pico-8 play session: mixed d-pad (fixed 12-tick cycle)

[t = 1 s] mixed d-pad (1.2s cycle ×~1): → ← ↑ ↓ + 🅾/❎ taps, ~1s
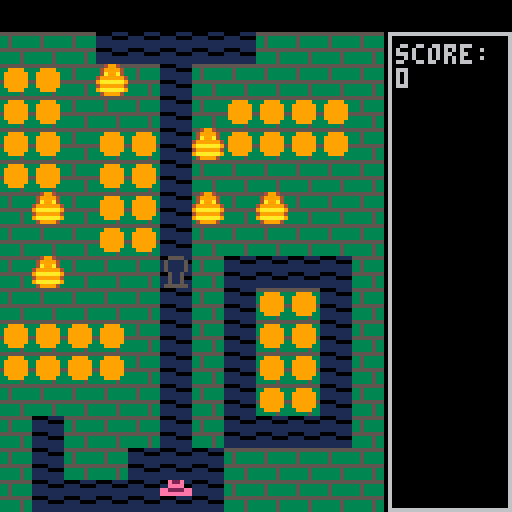
[t = 2 s] mixed d-pad (1.2s cycle ×~1): → ← ↑ ↓ + 🅾/❎ taps, ~2s
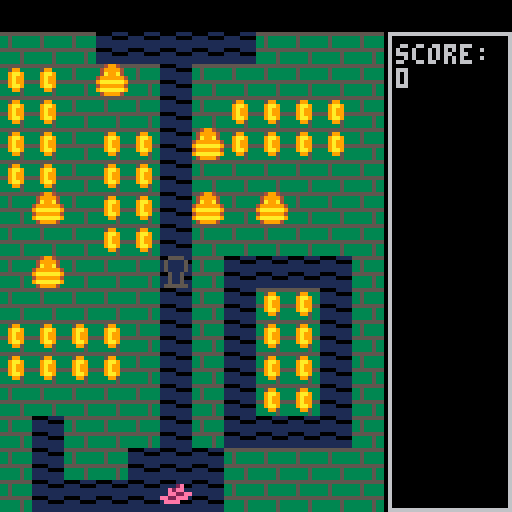
[t = 6 s] mixed d-pad (1.2s cycle ×~5): → ← ↑ ↓ + 🅾/❎ taps, ~6s
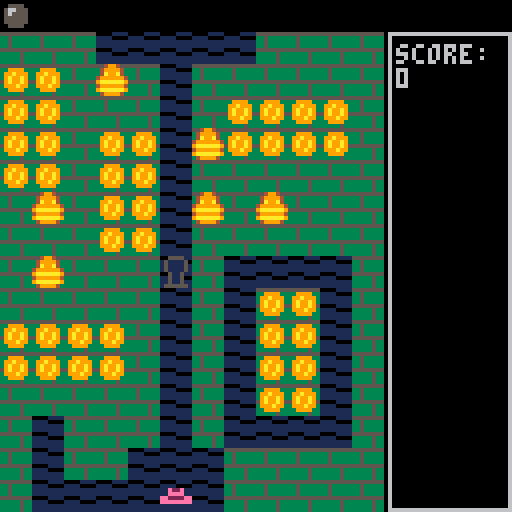
[t = 8 s] mixed d-pad (1.2s cycle ×~6): → ← ↑ ↓ + 🅾/❎ taps, ~8s
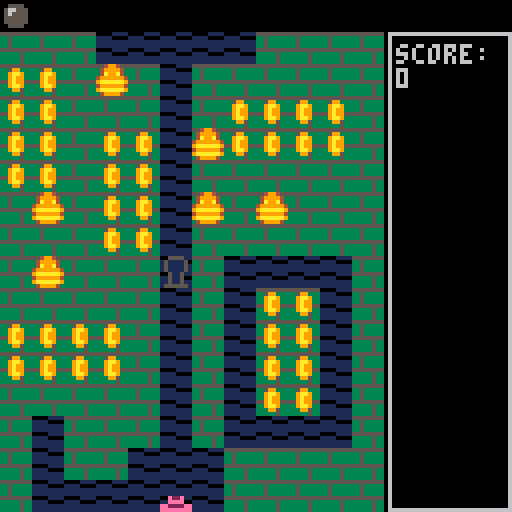

pico-8 cartridge
version 27
__lua__
-- [redacted]
-- by luvcraft

-- constants
boulder_fall_state = 8
boulder_break_state = 10
max_boulders = 6
max_monsters = 6
monster_spawn_freq = 60

-- max time between coins in a row
coin_countdown_max = 20

-- dying time (in frames) at which game resets / game overs
done_dying = 100

map_w = 12
map_h = 15
max_spr_x = (map_w-1) * 8
max_spr_y = (map_h-1) * 8

-- round num to the nearest multiple of target
function roundtonearest(num, target)
	if(num % target == 0) then
		return num
	elseif(num % target > target / 2) then
		return num + (target - num % target)
	else
		return num - (num % target)
	end
end

-- return num clamped to min and max (inclusive)
function minmax(num, min, max)
	if(num < min) then
		return min
	elseif(num > max) then
		return max
	else
		return num
	end
end

-- return whether or not num falls between min and max (inclusive)
function inrange(num, min, max)
	max = max or 0
	
	if(min < max) then
		return num >= min and num <= max
	else
		return num <= min and num >= max
	end
end

-- converts an int to a vector2
function to_xy(number) 
	local t = {}
	t.x = number % 16
	t.y = flr(number / 16)
	
	return t
end

-- converts a vector2 to a single int
function from_xy(x,y) 
	return (flr(y) * 16 + flr(x))
end

-- whether or not the array contains the specified value
function contains(array, value)
	for v in all(array) do
		if(v == value) then
			return true
		end
	end
	
	return false
end

-- whether or not the array does NOT contain the specified value
function not_contains(array, value)
	return contains(array,value) == false
end

-- check to see if there's a boulder or wall immediately in the specified direction from the character
-- returns 0 for no boulder, 1 for blocked or vertical boulder, and the boulder if it's pushable
function boulder_check(character, dir)
	if(dir==0) then
		if(character.y<=0) then
			return 1
		else
			for b in all(boulder) do
				if(character.x==b.x and inrange(character.y - b.y,8)) then
					-- boulder in the way vertically. return blocked!
					return 1
				end
			end
		end
	elseif(dir==1) then
		if(character.x>=max_spr_x) then
			return 1
		else
			for b in all(boulder) do
				if(character.y==b.y and inrange(b.x - character.x,8)) then
					if(b:blocked(dir) !=0 or b.state > 0) then
						return 1
					else
						return b
					end
				end
			end
		end
	elseif(dir==2) then
		if(character.y>=max_spr_y) then
			return 1
		else
			for b in all(boulder) do
				if(character.x==b.x and inrange(b.y - character.y,8)) then
					-- boulder in the way vertically. return blocked!
					return 1
				end
			end
		end
	elseif(dir==3) then
		if(character.x<=0) then
			return 1
		else
			for b in all(boulder) do
				if(character.y==b.y and inrange(character.x - b.x,8)) then
					if(b:blocked(dir) !=0 or b.state > 0) then
						return 1
					else
						return b
					end
				end
			end
		end
	end
	
	return 0
end

-- global vars
current_map_x = 12 + 12
current_map_y = 0

score = 0
coin_countdown = 0
coins_in_a_row = 0

monster_spawn_countup = 0
monster_spawner_pos = 0

dead_monsters = 0

debug_text = ""

-->8
-- hero

hero = {
	x=5 * 8, 
	y=max_spr_y,
	facing=1,
	speed=1,
	dying=0,
 
	update = function(self)
		if(self.dying > 0) then
			self.dying+=1
			return
		end
	
		if (btn(0)) then
			self:move(3)
		elseif (btn(1)) then 
			self:move(1)
		elseif (btn(2)) then
			self:move(0)
		elseif (btn(3)) then
			self:move(2)
		end
		
		if(btnp(4) or btnp(5)) then 
			if(bomb.state == 0 and bomb.cooldown <= 0) then
				bomb.x = roundtonearest(self.x,8)/8
				bomb.y = roundtonearest(self.y,8)/8
				bomb.state = 1
			elseif(bomb.state == 1) then
				bomb:explode()
			end
		end		
	end,
	
	move = function(self, dir)
		-- if partway through a move, complete the move regardless of direction pressed,
		-- unless the direction is the opposite direction
		if(self.facing == 1 and (self.x % 8) > 2) then 
			if (dir == 3) then
				self.facing = dir
			end
		elseif(self.facing == 3 and ((8-self.x) % 8) > 2 ) then 
			if (dir == 1) then
				self.facing = dir
			end
		elseif(self.facing == 2 and (self.y % 8) > 2 ) then
			if (dir == 0) then
				self.facing = dir
			end
		elseif(self.facing == 0 and ((8-self.y) % 8) > 2 ) then
			if (dir == 2) then
				self.facing = dir
			end
		else
			self.facing = dir
			if(dir == 0 or dir == 2) then 
				self.x = roundtonearest(self.x, 8)
			else
				self.y = roundtonearest(self.y, 8)
			end
		end

		local b = boulder_check(self, self.facing)
		local speed = self.speed
		local pushing_speed = self.speed * 0.7
		if(self:digging(dir)) then
			speed = self.speed * 0.7
		end
		
		if(b != 1) then
			if(self.facing == 0) then 
				self.y-=speed
				-- don't check for pushing boulder vertically
			elseif(self.facing==2) then 
				self.y+=speed
				-- don't check for pushing boulder vertically
			elseif(self.facing==1) then 
				if(b != 0) then
					speed = pushing_speed
					b.x += speed
				end
				self.x+=speed
			elseif(self.facing==3) then
				if(b != 0) then
					speed = pushing_speed
					b.x -= speed
				end
				self.x-=speed
			end
		end
		
		self.x = minmax(self.x,0,max_spr_x)
		self.y = minmax(self.y,0,max_spr_y)
		
		local tile_x = roundtonearest(self.x, 8)/8
		local tile_y = roundtonearest(self.y, 8)/8
		
		for c in all(coin) do
			local pos = to_xy(c)
			if(tile_x == pos.x and tile_y == pos.y) then
				-- collect coin
				
				-- TODO: put collect coin sfx here
				coins_in_a_row += 1
				coin_countdown = coin_countdown_max
				score += 5 + (coins_in_a_row * 5)
				del(coin,c)
			end
		end
				
		if(crack.state == 1 and tile_x == crack.x and tile_y == crack.y) then
			-- TODO: collect treasure, swap boulders and monsters
			score += 100
			crack.state = 2
		end		
	end,
	
	-- returns true if hero is digging vs moving unobstructed
	digging = function(self, dir)
		if(dir==1) then
			return mget((self.x/8)+1,self.y/8) > 0
		elseif(dir==2) then
			return mget((self.x/8),self.y/8+1) > 0
		else
			return mget((self.x/8),self.y/8) > 0
		end
	end,
	
	-- start dying
	die = function(self)
		if(self.dying < 1) then
			self.dying = 1
		end
	end,
	
	draw = function(self)
		if(self.dying < 1) then	
			-- normal
			local frame = flr((self.x + self.y)/2) % 4
			local flip = (self.facing == 3) or (self.facing != 1 and frame == 3)
			local sprite = 4+frame
			
			if(self.facing==0) then
				sprite = 2 + (frame % 2)
			elseif(self.facing==2) then
				sprite = 8 + (frame % 2)
			end
			
			spr(sprite,self.x,self.y,1,1,flip)
			
			-- draw hat
			spr(10,self.x,self.y-3)
		else
			-- dying
			local frame = flr((self.dying - 1) / 10)
			if(frame < 6) then
				if((frame % 2) == 0) then
					spr(10,self.x,self.y-2 + frame)
				elseif(frame == 3) then
					spr(11,self.x,self.y-2 + frame, 1, 1, true)
				else
					spr(11,self.x,self.y-2 + frame)
				end
			else
				spr(10,self.x,self.y+4)
			end
		end
	end
}

-->8
-- monster

-- prototype behavior for monsters
monster_proto = {
	facing = 0,
	speed = 1,
	movestyle = 0,
	-- movestyle
	--- 0 = erratic
	--- 1 = can only reverse if hit a wall
	--- 2 = can only reverse if hit a dead end

	update = function(self)	
		self:move()
		
		-- if this monster has caught the hero, hero dies
		if(self.x == hero.x and inrange(self.y-hero.y,-4,4)) then
			hero:die()
		elseif(self.y == hero.y and inrange(self.x-hero.x,-4,4)) then
			hero:die()
		end
	end,
	
	move = function(self)	
		local speed = self.speed
		local pushing_speed = self.speed * 0.7
		local reverse_facing = (self.facing + 2) % 4 -- opposite direction from facing
		
		if(flr(self.x%8) == 0 and flr(self.y%8) == 0) then
			local potential_directions = {}
			local available_directions = {}
			for i=0,3 do
				if(self:wallcheck(i) == 0) then
					add(available_directions,i)
				end
			end
			
			if(self.movestyle == 0) then
				-- erratic movestyle. 
				-- Can reverse at any time, but less likely than other moves					
				for i in all(available_directions) do
					-- if direction is clear, add it to potential list
					add(potential_directions, i)
					if(i == self.facing) then
						-- if already facing this direction, add it to potential list again x2
						add(potential_directions, i)
						add(potential_directions, i)
					end
					if(i != reverse_facing) then
						-- if direction is NOT the opposite of facing, add it again x2
						add(potential_directions, i)
						add(potential_directions, i)
					end
				end
					
			elseif (self.movestyle == 1) then
				-- movestyle 1 = can only reverse if hit a wall, but can turn

				if(contains(available_direction,self.facing)) then
					del(available_directions,reverse_facing)
				end
				potential_directions = available_directions				
				
			elseif (self.movestyle == 2) then
				-- movestyle 2 = can only reverse if hit a dead end
				
				if(#available_directions > 1) then
					del(available_directions,reverse_facing)
				end
				potential_directions = available_directions
			end

			if(#potential_directions>0) then
				self.facing = rnd(potential_directions)
			else
				self.facing = 4
			end
		end

		local b = boulder_check(self, self.facing)

		if(b != 1) then
			if(self.facing == 0) then 
				self.y-=speed
				-- don't check for pushing boulder vertically
			elseif(self.facing==2) then 
				self.y+=speed
				-- don't check for pushing boulder vertically
			elseif(self.facing==1) then 
				if(b != 0) then
					speed = pushing_speed
					b.x += speed
				end
				self.x+=speed
			elseif(self.facing==3) then
				if(b != 0) then
					speed = pushing_speed
					b.x -= speed
				end
				self.x-=speed
			end
		end
		
		self.x = minmax(self.x,0,max_spr_x)
		self.y = minmax(self.y,0,max_spr_y)
		
		local tile_x = roundtonearest(self.x, 8)/8
		local tile_y = roundtonearest(self.y, 8)/8
	end,
	
	-- check for a wall in the specified direction
	-- returns 0 for unblocked, 1 for a wall, or 2 for the edge of the screen
	wallcheck = function(self, dir)
		local x = self.x / 8
		local y = self.y / 8
		
		if(dir == 0) then
			y -= 1
		elseif(dir == 1) then
			x += 1
		elseif(dir == 2) then
			y += 1
		elseif(dir == 3) then
			x -= 1
		end
		
		if(x < 0 or y < 0) then
			return 2
		elseif(x >= map_w or y >= map_h) then
			return 2
		else
			if(mget(x,y) > 0) then
				return 1
			else
				return 0
			end
		end
	end,
	
	die = function(self, point_value)
		add(floaty_numbers, floaty_number_proto:instantiate(self.x, self.y, point_value))				
		dead_monsters += 1
		del(monster, self)
	end,
	
	draw = function(self)
		-- normal
		spr(36,self.x,self.y)
	end,
	
	instantiate = function(self,xpos,ypos,movestyle)
		t = {}
		for key, value in pairs(self) do
			t[key] = value
		end
		t.x = (xpos or 0) * 8
		t.y = (ypos or 0) * 8
		t.facing = flr(rnd(3))
		t.movestyle = movestyle
		
		return t
	end
}

-->8
-- coins

-- draw all coins at once
draw_coins = function()		
	local frame = flr((time() %1) * 4)
			
	if(frame == 2) then
		pal(10,9)
	end
	
	for c in all(coin) do
		local x = to_xy(c).x*8
		local y = to_xy(c).y*8

		if(frame == 0)  then
			spr(24,x,y)
		elseif(frame == 1) then
			spr(25,x,y)
		elseif(frame == 2) then
			spr(24,x,y)
		else
			spr(25,x,y,1,1,true)
		end

	end
	
	pal()
end

-- add a cluster of 4 coins, with top left at specified tile
add_coin_cluster = function(x,y)
	add(coin,from_xy(x,y))	
	add(coin,from_xy(x+1,y))	
	add(coin,from_xy(x,y+1))	
	add(coin,from_xy(x+1,y+1))
end

-->8
-- other objects

-- prototype behavior for floaty numbers
floaty_number_proto = {
	progress = 0,
	
	update = function(self)
		self.progress += 1
		if(self.progress > 30) then
			del(floaty_numbers,self)
		end
	end,
	
	draw = function(self)
		print(self.value,self.x,self.y-(self.progress/2))
	end,

	instantiate = function(self,xpos,ypos,value)
		t = {}
		for key, value in pairs(self) do
			t[key] = value
		end
		t.x = xpos
		t.y = ypos
		t.value = value
		
		return t
	end
}

-- behavior for the bomb
bomb = {
	state = 0,
	-- state
	--- 0 = not placed
	--- 1 = placed
	--- 2 = exploding
	--- 3 = done exploding
	
	cooldown = 0,
	next_cooldown = 30,
	
	update = function(self)
		if(self.state == 0) then
			-- if no bomb is set, decrease cooldown timer
			if(self.cooldown > 0) then
				self.cooldown -= 1
			end
		elseif(self.state >= 2) then
			self.state += 0.1
			if(self.state >= 3) then			
				self.state = 0
				self.cooldown = self.next_cooldown
				self.next_cooldown += 30
			end
		end
	end,
	
	explode = function(self)
		for x=-1,1 do
			for y=-1,1 do
				mset(self.x+x,self.y+y,0)
			end
		end
		
		-- if explosion hits a boulder, break the boulder
		for b in all(boulder) do
			if(abs(self.x * 8 - b.x) <= 8 and abs(self.y * 8 - b.y) <= 8) then
				b.state = boulder_break_state
			end
		end
		
		local point_value = 0
		
		-- if explosion hits a monster, kill the monster
		for m in all(monster) do
			if(abs(self.x * 8 - m.x) <= 8 and abs(self.y * 8 - m.y) <= 8) then
				point_value += 10
				score += point_value
				
				m:die(point_value)
			end
		end
		
		-- if explosion hits the hero, kill the hero
		if(abs(self.x * 8 - hero.x) <= 8 and abs(self.y * 8 - hero.y) <= 8) then
			hero:die()
		end

		-- if explosion hits the crack, open the crack
		if(crack.state == 0) then
			if(abs(self.x - crack.x) <= 1 and abs(self.y - crack.y) <= 1) then
				crack.state = 1
			end
		end
		
		self.state = 2
	end,
	
	draw = function(self)
		if(self.state == 0) then
			if(self.cooldown <= 0) then
				-- if bomb is available, draw bomb at 0,-8
				spr(23,0,-8)
			end
		elseif(self.state == 1) then
			if(time() % 0.5 < 0.25) then
				pal(5,8)
			end
			
			spr(23,self.x*8,self.y*8)
			pal()
		elseif(self.state >= 2) then
			r = (3-self.state) * 12
			circfill((self.x*8)+4,(self.y*8)+4,r,8)
			circfill((self.x*8)+4,(self.y*8)+4,r/2,9)
		end
	end
}

-- behavior for the crack
crack = {
	x = 4,
	y = 4,
	state = 0,
	-- state
	--- 0 = closed
	--- 1 = open and not collected
	--- 2 = open and empty
	
	update = function(self)
	end,
	
	draw = function(self)
		local x = self.x*8
		local y = self.y*8
		
		pal(1,0)
	
		if(self.state == 0) then
			-- closed
			spr(26,x,y)
		elseif(self.state == 1) then
			-- open and not collected
			spr(27,x,y)
			spr(28,x,y)
		elseif(self.state == 2) then
			-- open and empty
			spr(27,x,y)
		end
		
		pal()
	end
}

-- prototype behavior for boulders
boulder_proto = {
	state = 0,
	point_value = 0,
	
	update = function(self)
		if(self.state == 0) then
			local x = roundtonearest(self.x,8)
			if(mget(x/8,self.y/8 + 1) == 0) then
				-- start wiggling. play start wiggling sfx here
				self.state = 1
				self.x = x
				self.starting_y = self.y
			end
		elseif(self.state < boulder_fall_state) then
			-- wiggle
			self.state += 0.2
		elseif(self.state >= boulder_break_state) then
			-- boulder is breaking
			self.state += 0.2
			if(self.state > boulder_break_state + 3) then
				del(boulder,self)
			end
		else	
			-- boulder is falling
			self.y+=1.5
			
			-- if boulder hits a monster, kill the monster
			for m in all(monster) do
				if(inrange(self.x - m.x,-6,6) and inrange(self.y - m.y,-6,6)) then
					self.point_value += 10
					score += self.point_value
					
					m:die(self.point_value)
				end
			end

			-- if boulder hits the hero, kill the hero
			if(inrange(self.x - hero.x,-6,6) and inrange(self.y - hero.y,-6,6)) then
				hero:die()
			end
			
			if(mget(self.x/8,self.y/8 + 1) != 0) then
				-- falling boulder hit ground
				self.y -= (self.y % 8)
				if(self.y - self.starting_y > 8) then
					-- boulder fell far enough to break
					self.point_value += 10
					score += self.point_value
					
					self.state = boulder_break_state
				else
					self.state = 0
				end
			else
				local b = self:blocked(2)
				if(b != 0) then
					-- break boulder if it falls on another boulder or bottom of screen
					self.state = boulder_break_state
					self.y -= (self.y % 8)
					if(b != 1) then
						b.state = boulder_break_state					
					end
				end
			end
		end
	end,
	
	draw = function(self)
		stateint = flr(self.state)
		if(stateint >= boulder_break_state) then
			-- boulder is breaking
			local sprnum = 20 - boulder_break_state + stateint
			spr(sprnum,self.x-4,self.y)
			spr(sprnum,self.x+4,self.y,1,1,true)
		elseif(stateint % 2 == 0 or stateint >= boulder_fall_state) then
			-- boulder is idle or falling
			spr(18,self.x,self.y)
		elseif((stateint-1) % 4 == 0) then
			spr(19,self.x,self.y)
		else
			spr(19,self.x,self.y,1,1,true)
		end
	end,
	
	-- check to see if this boulder is blocked by another boulder or edge of screen
	-- returns 0 for unblocked, 1 for edge of screen, and the boulder if it's a boulder
	blocked = function(self, dir)
		if(dir==0) then
			if(self.y<=0) then
				return 1
			else
				for b in all(boulder) do
					if(self != b and abs(self.x-b.x) < 8 and inrange( self.y - b.y,8)) then
						self.y = roundtonearest(self.y, 8)
						return b
					end
				end
			end
		elseif(dir==1) then
			if(self.x>=max_spr_x) then
				return 1
			else
				for b in all(boulder) do
					if(self != b and abs(self.y-b.y) < 8 and inrange(b.x - self.x,8)) then
						self.x = roundtonearest(self.x, 8)
						return b
					end
				end
			end
		elseif(dir==2) then
			if(self.y>=max_spr_y) then
				return 1
			else
				for b in all(boulder) do
					if(self != b and abs(self.x-b.x) < 8 and inrange(b.y - self.y,8)) then
						self.y = roundtonearest(self.y, 8)
						return b
					end
				end
			end
		elseif(dir==3) then
			if(self.x<=0) then
				return 1
			else
				for b in all(boulder) do
					if(self != b and abs(self.y-b.y) < 8 and inrange(self.x - b.x,8)) then
						self.x = roundtonearest(self.x, 8)
						return b
					end
				end
			end
		end
		
		return 0
	end,
	
	instantiate = function(self,xpos,ypos)
		t = {}
		for key, value in pairs(self) do
			t[key] = value
		end
		t.x = (xpos or 0) * 8
		t.y = (ypos or 0) * 8
		return t
	end
}

-- place the boulders and the crack
place_boulders = function()
	local tiles = {}
	local crack_tiles = {}
	
	for x=1,map_w-2 do
		for y=0,map_h do
			if(mget(x+current_map_x,y+current_map_y) != 0 and mget(x+current_map_x,y+current_map_y+1) != 0) then
				add(crack_tiles,from_xy(x,y))
				if(y<map_h/2) then
					add(tiles,from_xy(x,y))
				end
			end
		end
	end

	-- place crack in a random position
	local t = rnd(crack_tiles)
	local pos = to_xy(t)
	crack.x = pos.x
	crack.y = pos.y
	
--	debug_text = "crack tile at "..crack.x..","..crack.y

	for c in all(coin) do
		del(tiles,c)
	end
			
	for i = 1,max_boulders do
		t = rnd(tiles)
		pos = to_xy(t)
		add(boulder, boulder_proto:instantiate(pos.x,pos.y))
		-- delete this tile so it won't get used again
		del(tiles,t)
		-- also delete the tiles adjacent to this one
		del(tiles,t-1)
		del(tiles,t+1)
		del(tiles,t-16)
		del(tiles,t+16)
	end
end

-- spawn a monster from the monster spawner
function spawn_monster()
	local pos = to_xy(monster_spawner_pos)
	add(monster, monster_proto:instantiate(pos.x,pos.y,0))
end

-- draw the monster spawner
function draw_monster_spawner()
	local pos = to_xy(monster_spawner_pos)
	
	if(#monster + dead_monsters < max_monsters) then
		if(monster_spawn_countup < (monster_spawn_freq/2)) then
			spr(32,pos.x*8,pos.y*8)
		else
			spr(33,pos.x*8,pos.y*8)
		end
	end
end

-- reset the level. Called after hero dies
function reset_level()
	hero.dying = 0
	hero.x=5 * 8
	hero.y=max_spr_y
	
	monster = {}
	floaty_numbers = {}
end

-->8
-- main functions

function _init()
	coin = {}
	boulder = {}
	monster = {}
	floaty_numbers = {}

	camera(0,-8)
	
	for x=0,map_w-1 do
		for y=0,map_h-1 do
			local n = mget(x+current_map_x,y+current_map_y)
			if(n == 24) then
				-- if coin at map position, add coin, and set tile to solid
				add_coin_cluster(x,y)
				mset(x,y,mget(x+current_map_x+1,y+current_map_y))
			elseif(n == 32) then
				monster_spawner_pos = from_xy(x,y)
				mset(x,y,0)
			else
				mset(x,y,n)
			end
		end
	end
	
	place_boulders()
		
	coin_countdown = 0
	coins_in_a_row = 0
	
	reset_level()
end

function _update()
	crack:update()
	bomb:update()
	hero:update()
	
	-- clear the block under the hero
	local herox = roundtonearest(hero.x,8)/8
	local heroy = roundtonearest(hero.y,8)/8
	mset(herox,heroy,0)
	
	if(hero.dying < 1) then
		for m in all(monster) do
			m:update()
		end
		
		if(#monster + dead_monsters < max_monsters) then
			monster_spawn_countup += 1
			if(monster_spawn_countup >= monster_spawn_freq) then
				monster_spawn_countup = 0
				spawn_monster()
			end
		end
	elseif(hero.dying >= done_dying) then
		reset_level()
	end
	
	for b in all(boulder) do
		b:update()
	end

	for n in all(floaty_numbers) do
		n:update()
	end

	
	-- update "coins in a row"
	if(coins_in_a_row > 0) then
		coin_countdown -= 1
		if(coin_countdown < 0) then
			coins_in_a_row = 0
		end
	end
	
end

function _draw()
	cls()
	rect((map_w *8)+1,0,127,127-8,6)
	pal(5,0)
	map(12,0,0,0,map_w,map_h)
	pal()
	crack:draw()
	map(0,0,0,0,map_w,map_h)
	
	draw_monster_spawner()
	
	draw_coins()
		
	bomb:draw()
	
	for m in all(monster) do
		m:draw()
	end
	
	for b in all(boulder) do
		b:draw()
	end

	for n in all(floaty_numbers) do
		n:draw()
	end

	hero:draw()
	
	print("score:\n"..score,(map_w*8)+3,3)
	
	print(debug_text,8,-8)
end
__gfx__
0000000055555555009999000099990000999900009999000099990000999900009999000099990000e22e0000e2000000000000000000000000000000000000
00000000335333330999999009999990009f3f00009f3f00009f3f00009f3f00093ff390093ff39000eeee0000ee2e0000000000000000000000000000000000
00700700335333330999999009999990009fff00009fff00009fff00009fff0009ffff9009ffff90ee2222eeee22ee0000000000000000000000000000000000
00077000335333330999999009999990009ee000009ee000009ee000009ee00009eeee9009eeee90eeeeeeee0eee22ee00000000000000000000000000000000
00077000555555550eeeeee00eeeeee000eeef0000eeef0000efe00000efe0000eeeeee00eeeeee000000000000eeee000000000000000000000000000000000
00700700333335330feeeef00feeeef000efe00000efe00000eeef0000eeef000feeeef00feeeef0000000000000000000000000000000000000000000000000
000000003333353300eeee0000e44e0000eee0000eee4e0000eee0000eeeee0000eeee0000e44e00000000000000000000000000000000000000000000000000
000000003333353300e44e000000ee0000eeee000ee44ee000eeee000ee44ee000e44e000000ee00000000000000000000000000000000000000000000000000
00000000555511110049940000049940000004940000000000000000000000000000000000000000000000000055550000000000000000000000000000000000
000000001111555504999940004999940000499404400000000000000055550000999900000990000001000005111150009aa900000000000000000000000000
000000001111111104a99a40004a999400004a94494500000000000005665550099a9990009aa900000010005111111500999900000000000000000000000000
000000001111111149999994049999a40004999449a45000455555540565555009a99a900099a900001100005111111500999900000000000000000000000000
00000000555511119aaaaaa909aa99940009aaa4499945009999a9a90555555009a99a900099a900000011005111111500099000000000000000000000000000
0000000011115555499999940499aaa900049994049a944049a9a9a9055555500999a990009aa900000100005111111500099000000000000000000000000000
00000000111111119aaaaaa909aa99940009aaa404a9a9400449a9a4005555000099990000099000000010005111111500999900000000000000000000000000
0000000011111111049999400049aa4000004994000a440000049490000000000000000000000000000000000555555000000000000000000000000000000000
00555500005555000000000000000000008888000000000000000000000000000000000000000000000000000000000000000000000000000000000000000000
05111150052222500000000000000000088888800000000000000000000000000000000000000000000000000000000000000000000000000000000000000000
051111500592295000000000000000000888e8800000000000000000000000000000000000000000000000000000000000000000000000000000000000000000
05111150052222500000000000000000088888800000000000000000000000000000000000000000000000000000000000000000000000000000000000000000
00511500005225000000000000000000008888000000000000000000000000000000000000000000000000000000000000000000000000000000000000000000
00511500005225000000000000000000008888000000000000000000000000000000000000000000000000000000000000000000000000000000000000000000
00511500005225000000000000000000008888000000000000000000000000000000000000000000000000000000000000000000000000000000000000000000
05555550055555500000000000000000008888800000000000000000000000000000000000000000000000000000000000000000000000000000000000000000
__map__
1111111111111111111111111111111111111111111111110101010000000000010101010000000000000000000000000000000000000000000000000000000000000000000000000000000000000000000000000000000000000000000000000000000000000000000000000000000000000000000000000000000000000000
1111111111111111111111111111111111111111111111111801010101000101010101010000000000000000000000000000000000000000000000000000000000000000000000000000000000000000000000000000000000000000000000000000000000000000000000000000000000000000000000000000000000000000
1111111111111111111111111111111111111111111111110101010101000118011801010000000000000000000000000000000000000000000000000000000000000000000000000000000000000000000000000000000000000000000000000000000000000000000000000000000000000000000000000000000000000000
1111111111111111111111111111111111111111111111111801011801000101010101010000000000000000000000000000000000000000000000000000000000000000000000000000000000000000000000000000000000000000000000000000000000000000000000000000000000000000000000000000000000000000
1111111111111111111111111111111111111111111111110101010101000101010101010000000000000000000000000000000000000000000000000000000000000000000000000000000000000000000000000000000000000000000000000000000000000000000000000000000000000000000000000000000000000000
1111111111111111111111111111111111111111111111110101011801000101010101010000000000000000000000000000000000000000000000000000000000000000000000000000000000000000000000000000000000000000000000000000000000000000000000000000000000000000000000000000000000000000
1111111111111111111111111111111111111111111111110101010101000101010101010000000000000000000000000000000000000000000000000000000000000000000000000000000000000000000000000000000000000000000000000000000000000000000000000000000000000000000000000000000000000000
1111111111111111111111111111111111111111111111110101010101200100000000010000000000000000000000000000000000000000000000000000000000000000000000000000000000000000000000000000000000000000000000000000000000000000000000000000000000000000000000000000000000000000
1111111111111111111111111111111111111111111111110101010101000100180100010000000000000000000000000000000000000000000000000000000000000000000000000000000000000000000000000000000000000000000000000000000000000000000000000000000000000000000000000000000000000000
1111111111111111111111111111111111111111111111111801180101000100010100010000000000000000000000000000000000000000000000000000000000000000000000000000000000000000000000000000000000000000000000000000000000000000000000000000000000000000000000000000000000000000
1111111111111111111111111111111111111111111111110101010101000100180100010000000000000000000000000000000000000000000000000000000000000000000000000000000000000000000000000000000000000000000000000000000000000000000000000000000000000000000000000000000000000000
1111111111111111111111111111111111111111111111110101010101000100010100010000000000000000000000000000000000000000000000000000000000000000000000000000000000000000000000000000000000000000000000000000000000000000000000000000000000000000000000000000000000000000
1111111111111111111111111111111111111111111111110100010101000100000000010000000000000000000000000000000000000000000000000000000000000000000000000000000000000000000000000000000000000000000000000000000000000000000000000000000000000000000000000000000000000000
1111111111111111111111111111111111111111111111110100010101000101010101010000000000000000000000000000000000000000000000000000000000000000000000000000000000000000000000000000000000000000000000000000000000000000000000000000000000000000000000000000000000000000
1111111111111111111111111111111111111111111111110100000000000101010101010000000000000000000000000000000000000000000000000000000000000000000000000000000000000000000000000000000000000000000000000000000000000000000000000000000000000000000000000000000000000000
